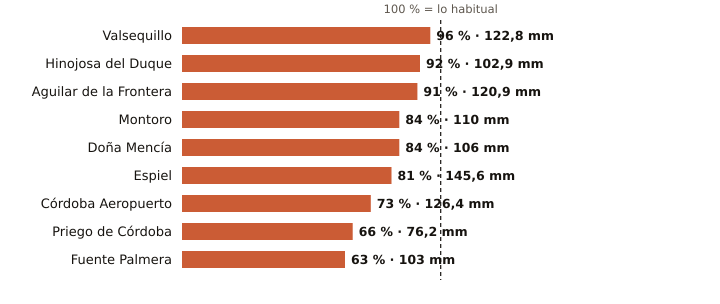

Values plotted in this chart, from the file beside it:
estacion, provincia, indicativo, mm_otono, referencia_mm, pct, periodo_referencia, hasta, hora
Valsequillo, Córdoba, 4263X, 122.8, 128.0, 96, 2008-2025, 2026-11-20, 23
Hinojosa del Duque, Córdoba, 4267X, 102.9, 112.2, 92, 2002-2025, 2026-11-20, 
Aguilar de la Frontera, Córdoba, 5624X, 120.9, 132.9, 91, 2006-2025, 2026-11-20, 23
Montoro, Córdoba, 5361X, 110.0, 131.2, 84, 2008-2025, 2026-11-20, 23
Doña Mencía, Córdoba, 5427X, 106.0, 126.4, 84, 1991-2020, 2026-11-20, 
Espiel, Córdoba, 5459X, 145.6, 180.2, 81, 2010-2025, 2026-11-20, 23
Córdoba Aeropuerto, Córdoba, 5402, 126.4, 172.6, 73, 1991-2020, 2026-11-20, 
Priego de Córdoba, Córdoba, 5412X, 76.2, 114.7, 66, 2008-2023, 2026-11-20, 
Fuente Palmera, Córdoba, 5470, 103.0, 164.3, 63, 2009-2025, 2026-11-20, 23
